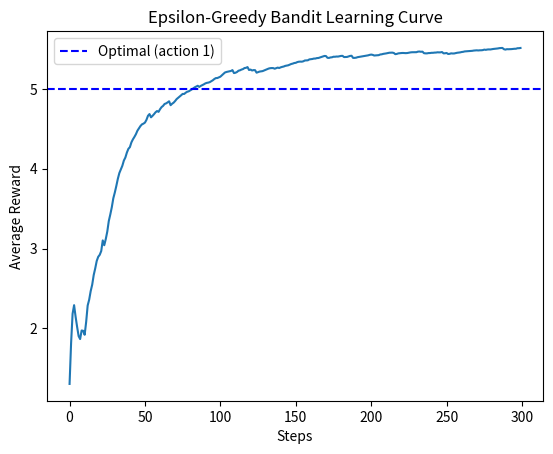

The script that saved this image:
import numpy as np
import random
import matplotlib.pyplot as plt

class EpsilonGreedyAgent:
    def __init__(self,num_act, epsilon=0.1):
        self.num_act=num_act
        self.epsilon=epsilon

        self.action_count=np.zeros(num_act)
        self.qvals=np.zeros(num_act)

    def action(self):
        if np.random.random()<self.epsilon:
            return random.randrange(self.num_act)
        else:
            return np.argmax(self.qvals)
        
    def update(self,action,reward):
        self.action_count[action]+=1
        n = self.action_count[action]
        # Incremental update rule: Q(a) = Q(a) + 1/n * (Target - Q(a))
        self.qvals[action] += (reward - self.qvals[action]) / n


true_rewards = [2,1,4,6]
agent = EpsilonGreedyAgent(num_act=4, epsilon=0.1)
cumulative_rewards = []
total = 0
for i in range(300):
    action = agent.action()
    reward = true_rewards[action] + np.random.normal(0, 0.5)  # add noise
    agent.update(action, reward)
    total += reward
    cumulative_rewards.append(total / (i + 1))  # running average

plt.plot(cumulative_rewards)
plt.axhline(y=5, color='b', linestyle='--', label='Optimal (action 1)')
plt.xlabel('Steps')
plt.ylabel('Average Reward')
plt.title('Epsilon-Greedy Bandit Learning Curve')
plt.legend()
plt.show()

print("Final Q-values:", np.round(agent.qvals, 2))
